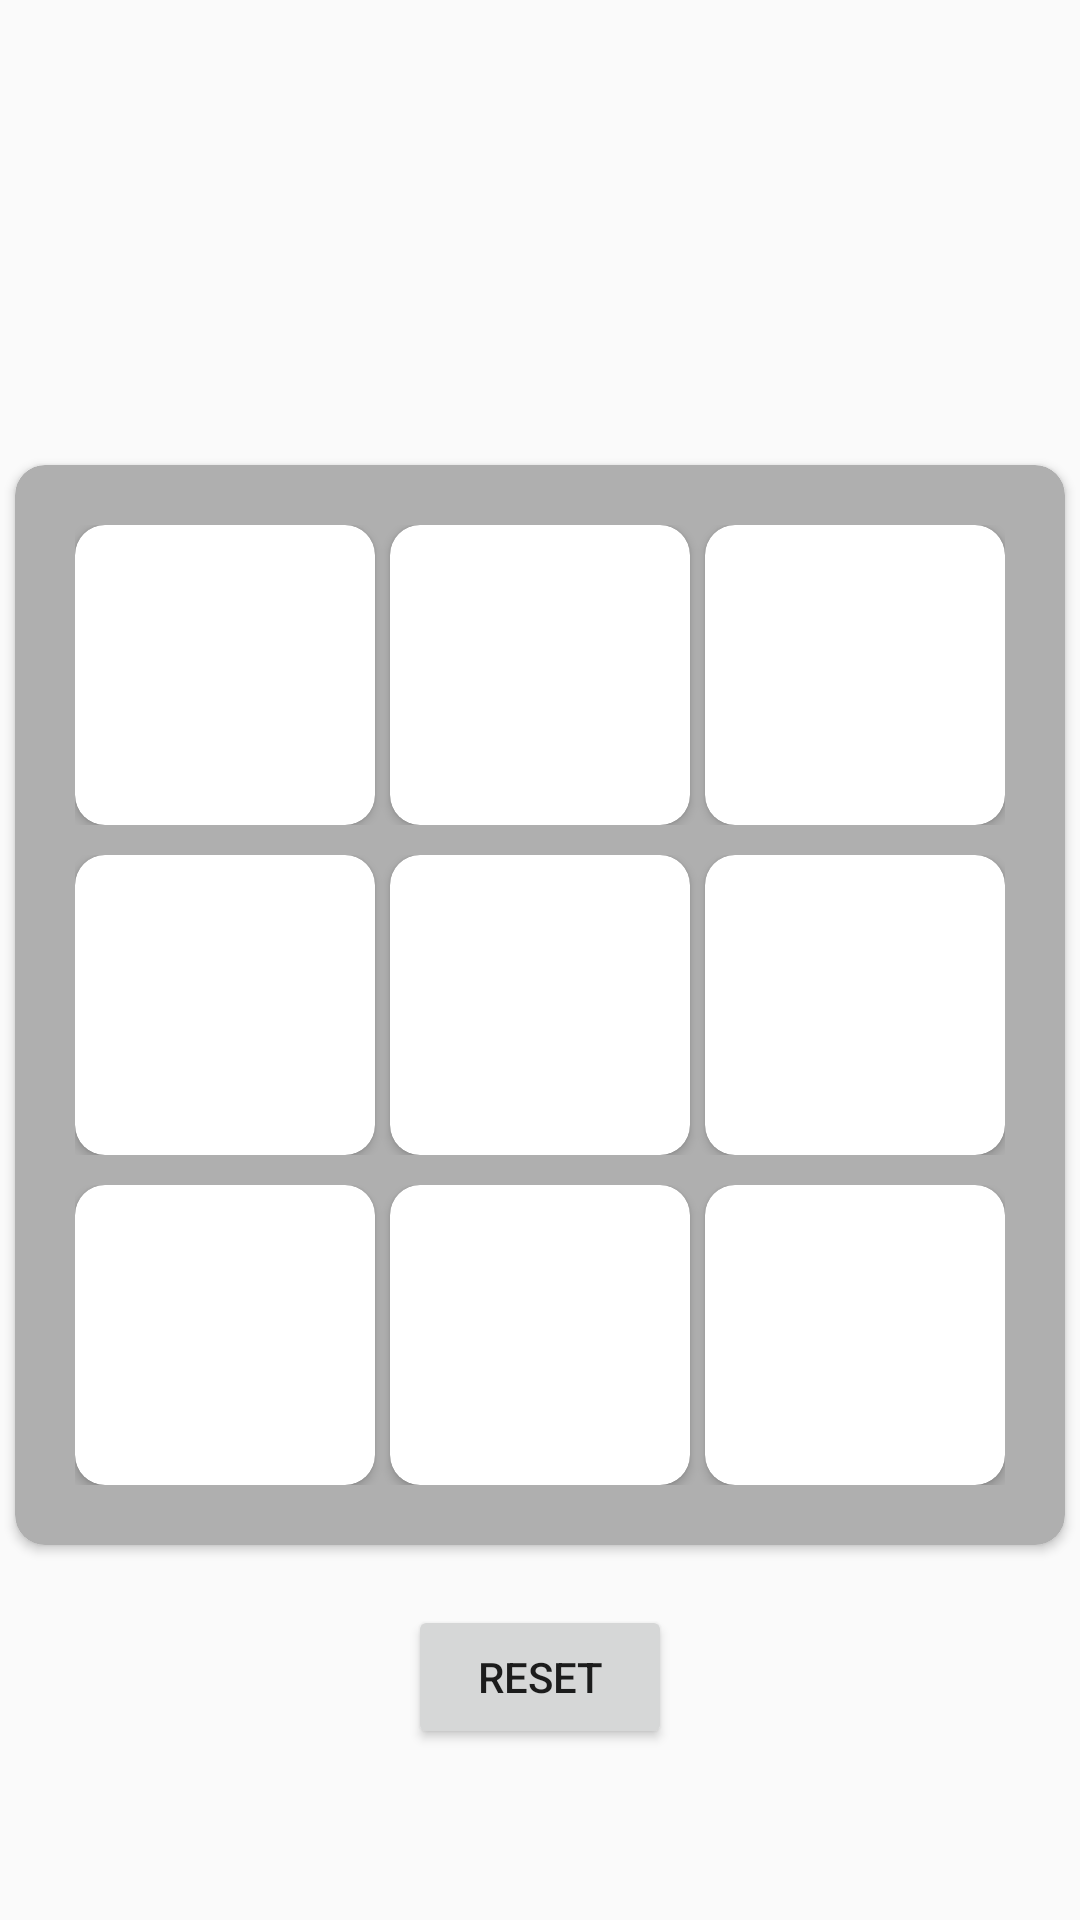

Reconstruct the res/layout file that produces this screen, plus the resources it refers to.
<!-- AndroidManifest.xml: application theme Theme.TicTacToe -->
<!-- res/layout/activity_vs_ai.xml -->
<?xml version="1.0" encoding="utf-8"?>
<androidx.constraintlayout.widget.ConstraintLayout xmlns:android="http://schemas.android.com/apk/res/android"
    xmlns:app="http://schemas.android.com/apk/res-auto"
    xmlns:tools="http://schemas.android.com/tools"
    android:layout_width="match_parent"
    android:layout_height="match_parent"
    tools:context=".VsAI">

    <ImageButton
        android:id="@+id/btnBack"
        android:layout_width="wrap_content"
        android:layout_height="wrap_content"
        android:layout_marginStart="32dp"
        android:layout_marginTop="32dp"
        android:src = "@drawable/arrow_back"
        android:backgroundTint="@color/transparent"
        app:layout_constraintStart_toStartOf="parent"
        app:layout_constraintTop_toTopOf="parent" />

    <androidx.cardview.widget.CardView
        android:id="@+id/cardView"
        android:layout_width="wrap_content"
        android:layout_height="wrap_content"
        android:layout_marginStart="32dp"
        android:layout_marginTop="200dp"
        android:layout_marginEnd="32dp"
        android:layout_marginBottom="170dp"
        app:cardBackgroundColor="#AFAFAF"
        app:cardCornerRadius="10dp"
        app:contentPadding="10dp"
        app:layout_constraintBottom_toBottomOf="parent"
        app:layout_constraintEnd_toEndOf="parent"
        app:layout_constraintStart_toStartOf="parent"
        app:layout_constraintTop_toTopOf="parent">

        <LinearLayout
            android:layout_width="match_parent"
            android:layout_height="120dp"
            android:orientation="horizontal"
            android:padding="10dp">

            <androidx.cardview.widget.CardView
                android:layout_width="100dp"
                android:layout_height="100dp"
                app:cardCornerRadius="10dp">

                <ImageView
                    android:id="@+id/tile1"
                    android:layout_width="match_parent"
                    android:layout_height="match_parent"
                    android:tag="1"
                    app:srcCompat="@drawable/o" />
            </androidx.cardview.widget.CardView>

            <androidx.cardview.widget.CardView
                android:layout_width="100dp"
                android:layout_height="100dp"
                android:layout_marginLeft="5dp"
                app:cardCornerRadius="10dp">

                <ImageView
                    android:id="@+id/tile2"
                    android:layout_width="match_parent"
                    android:layout_height="match_parent"
                    android:tag="2"
                    app:srcCompat="@drawable/o" />
            </androidx.cardview.widget.CardView>

            <androidx.cardview.widget.CardView
                android:layout_width="100dp"
                android:layout_height="100dp"
                android:layout_marginLeft="5dp"
                app:cardCornerRadius="10dp">

                <ImageView
                    android:id="@+id/tile3"
                    android:layout_width="match_parent"
                    android:layout_height="match_parent"
                    android:tag="3"
                    app:srcCompat="@drawable/o" />
            </androidx.cardview.widget.CardView>
        </LinearLayout>

        <LinearLayout
            android:layout_width="match_parent"
            android:layout_height="120dp"
            android:layout_marginTop="110dp"
            android:orientation="horizontal"
            android:padding="10dp">

            <androidx.cardview.widget.CardView
                android:layout_width="100dp"
                android:layout_height="100dp"
                app:cardCornerRadius="10dp">

                <ImageView
                    android:id="@+id/tile4"
                    android:layout_width="match_parent"
                    android:layout_height="match_parent"
                    android:tag="4"
                    app:srcCompat="@drawable/o" />
            </androidx.cardview.widget.CardView>

            <androidx.cardview.widget.CardView
                android:layout_width="100dp"
                android:layout_height="100dp"
                android:layout_marginLeft="5dp"
                app:cardCornerRadius="10dp">

                <ImageView
                    android:id="@+id/tile5"
                    android:layout_width="match_parent"
                    android:layout_height="match_parent"
                    android:tag="5"
                    app:srcCompat="@drawable/o" />
            </androidx.cardview.widget.CardView>

            <androidx.cardview.widget.CardView
                android:layout_width="100dp"
                android:layout_height="100dp"
                android:layout_marginLeft="5dp"
                app:cardCornerRadius="10dp">

                <ImageView
                    android:id="@+id/tile6"
                    android:layout_width="match_parent"
                    android:layout_height="match_parent"
                    android:tag="6"
                    app:srcCompat="@drawable/o" />
            </androidx.cardview.widget.CardView>
        </LinearLayout>

        <LinearLayout
            android:layout_width="match_parent"
            android:layout_height="120dp"
            android:layout_marginTop="220dp"
            android:orientation="horizontal"
            android:padding="10dp">

            <androidx.cardview.widget.CardView
                android:layout_width="100dp"
                android:layout_height="100dp"
                app:cardCornerRadius="10dp">

                <ImageView
                    android:id="@+id/tile7"
                    android:layout_width="match_parent"
                    android:layout_height="match_parent"
                    android:tag="7"
                    app:srcCompat="@drawable/o" />
            </androidx.cardview.widget.CardView>

            <androidx.cardview.widget.CardView
                android:layout_width="100dp"
                android:layout_height="100dp"
                android:layout_marginLeft="5dp"
                app:cardCornerRadius="10dp">

                <ImageView
                    android:id="@+id/tile8"
                    android:layout_width="match_parent"
                    android:layout_height="match_parent"
                    android:tag="8"
                    app:srcCompat="@drawable/o" />
            </androidx.cardview.widget.CardView>

            <androidx.cardview.widget.CardView
                android:layout_width="100dp"
                android:layout_height="100dp"
                android:layout_marginLeft="5dp"
                app:cardCornerRadius="10dp">

                <ImageView
                    android:id="@+id/tile9"
                    android:layout_width="match_parent"
                    android:layout_height="match_parent"
                    android:tag="9"
                    app:srcCompat="@drawable/o" />
            </androidx.cardview.widget.CardView>
        </LinearLayout>

    </androidx.cardview.widget.CardView>

    <TextView
        android:id="@+id/txtCurrentTurn"
        android:layout_width="wrap_content"
        android:layout_height="wrap_content"
        android:layout_marginTop="130dp"
        android:fontFamily="sans-serif-black"
        android:textColor="#000000"
        android:textSize="34sp"
        android:textStyle="bold"
        app:layout_constraintEnd_toEndOf="parent"
        app:layout_constraintStart_toStartOf="parent"
        app:layout_constraintTop_toTopOf="parent" />

    <Button
        android:id="@+id/btnReset"
        android:layout_width="wrap_content"
        android:layout_height="wrap_content"
        android:layout_marginTop="20dp"
        android:text="Reset"
        app:layout_constraintEnd_toEndOf="@+id/cardView"
        app:layout_constraintStart_toStartOf="@+id/cardView"
        app:layout_constraintTop_toBottomOf="@+id/cardView" />
</androidx.constraintlayout.widget.ConstraintLayout>
<!-- resources referenced by this layout -->
<resources>
  <color name="transparent">#00FFFFFF</color>
  <style name="Theme.TicTacToe" parent="Theme.AppCompat.Light.DarkActionBar">
          
          <item name="colorPrimary">@color/purple_500</item>
          <item name="colorPrimaryVariant">@color/purple_700</item>
          <item name="colorOnPrimary">@color/white</item>
          
          <item name="colorSecondary">@color/teal_200</item>
          <item name="colorSecondaryVariant">@color/teal_700</item>
          <item name="colorOnSecondary">@color/black</item>
          
          <item name="android:statusBarColor">?attr/colorPrimaryVariant</item>
          
      </style>
  <color name="purple_500">#FF6200EE</color>
  <color name="purple_700">#FF3700B3</color>
  <color name="white">#FFFFFFFF</color>
  <color name="teal_200">#FF03DAC5</color>
  <color name="teal_700">#FF018786</color>
  <color name="black">#FF000000</color>
</resources>
